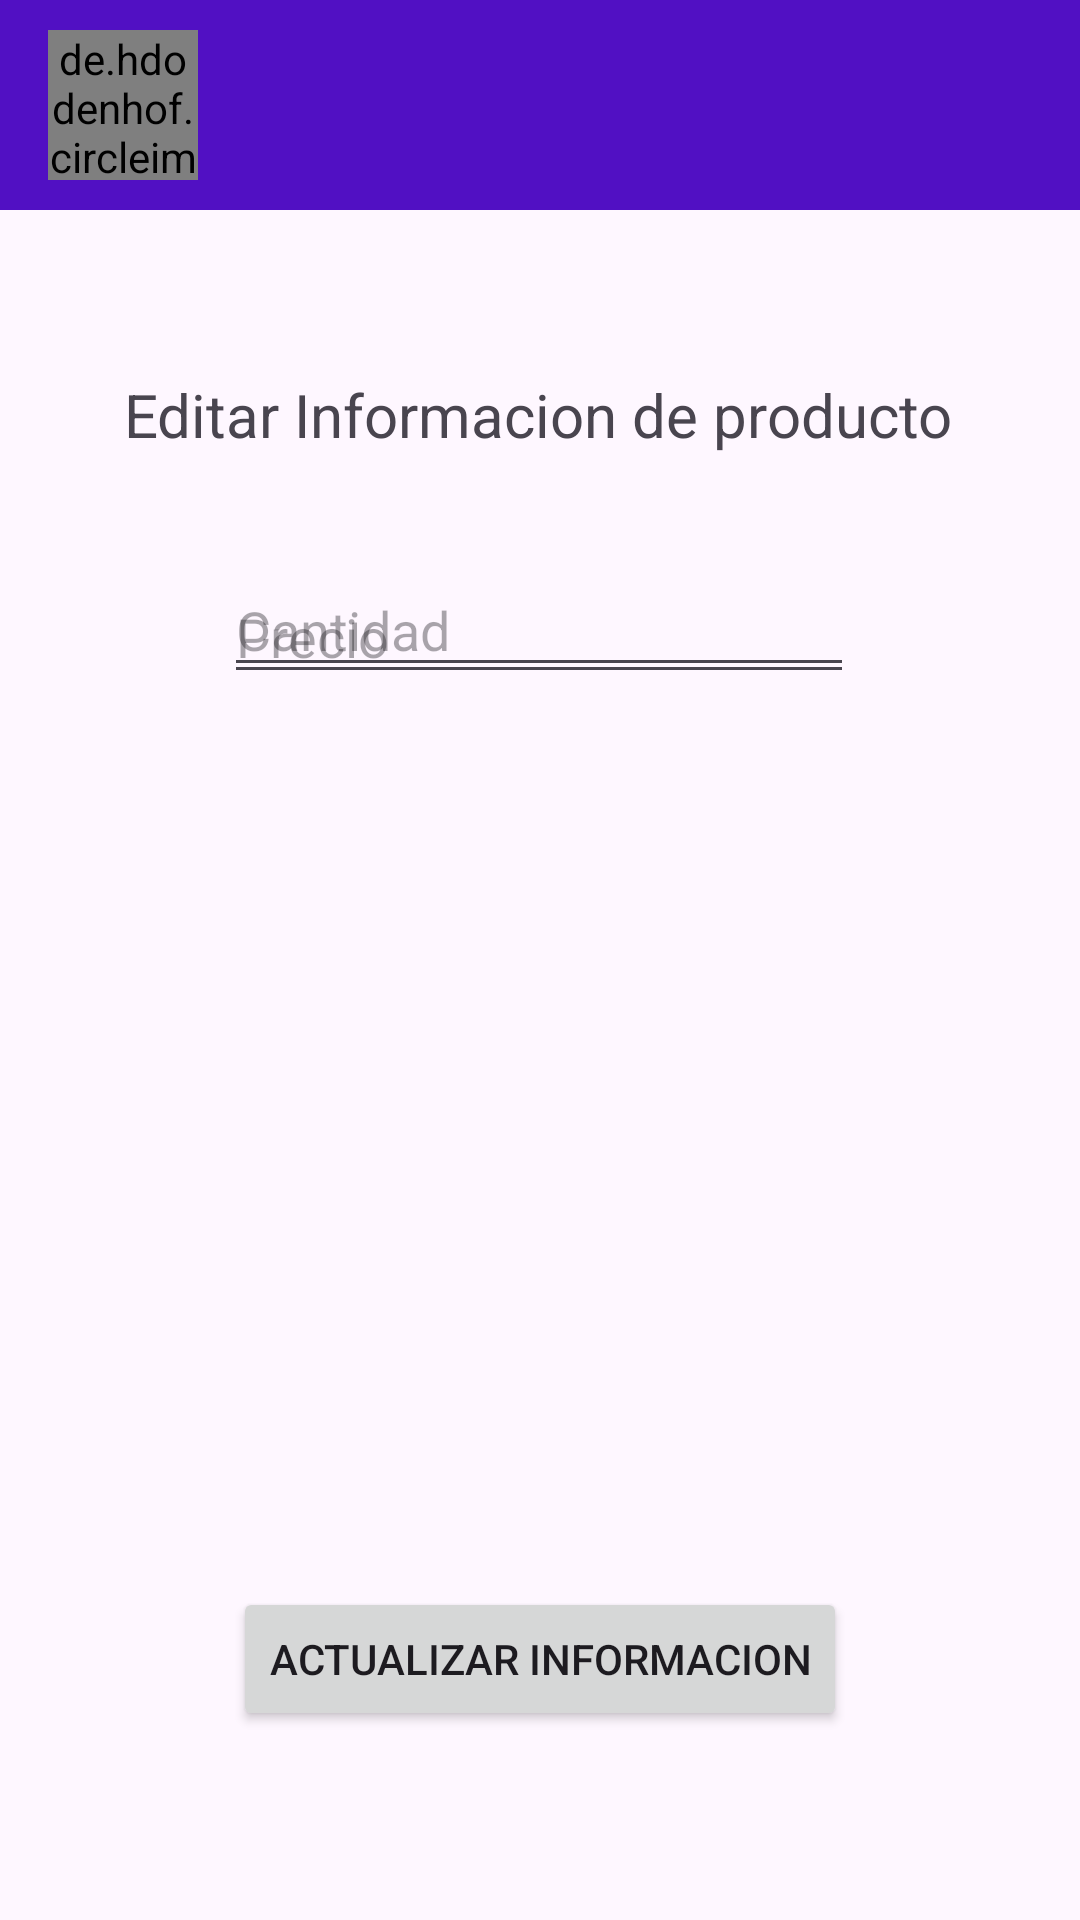

Reconstruct the res/layout file that produces this screen, plus the resources it refers to.
<!-- AndroidManifest.xml: application theme Theme.PowerHouseElectronics -->
<!-- res/layout/activity_edit_computers.xml -->
<?xml version="1.0" encoding="utf-8"?>
<androidx.constraintlayout.widget.ConstraintLayout xmlns:android="http://schemas.android.com/apk/res/android"
    xmlns:app="http://schemas.android.com/apk/res-auto"
    xmlns:tools="http://schemas.android.com/tools"
    android:layout_width="match_parent"
    android:layout_height="match_parent"
    tools:context=".EditComputers">

    <include
        android:id="@+id/toolbar"
        layout="@layout/toolbar" />

    <Button
        android:id="@+id/btnEditComputer"
        android:layout_width="wrap_content"
        android:layout_height="wrap_content"
        android:text="Actualizar informacion"
        app:layout_constraintBottom_toBottomOf="parent"
        app:layout_constraintEnd_toEndOf="parent"
        app:layout_constraintStart_toStartOf="parent"
        app:layout_constraintTop_toBottomOf="@+id/toolbar"
        app:layout_constraintVertical_bias="0.879" />

    <EditText
        android:id="@+id/txtEditComputerPrice"
        android:layout_width="wrap_content"
        android:layout_height="wrap_content"
        android:layout_marginTop="120dp"
        android:ems="10"
        android:hint="Precio"
        android:inputType="text"
        app:layout_constraintBottom_toTopOf="@+id/txtEditComputerStock"
        app:layout_constraintEnd_toEndOf="parent"
        app:layout_constraintHorizontal_bias="0.497"
        app:layout_constraintStart_toStartOf="parent"
        app:layout_constraintTop_toBottomOf="@+id/toolbar"
        app:layout_constraintVertical_bias="0.0" />

    <EditText
        android:id="@+id/txtEditComputerStock"
        android:layout_width="wrap_content"
        android:layout_height="wrap_content"
        android:layout_marginBottom="300dp"
        android:ems="10"
        android:hint="Cantidad"
        android:inputType="text"
        app:layout_constraintBottom_toTopOf="@+id/btnEditComputer"
        app:layout_constraintEnd_toEndOf="parent"
        app:layout_constraintHorizontal_bias="0.497"
        app:layout_constraintStart_toStartOf="parent" />

    <TextView
        android:id="@+id/textView7"
        android:layout_width="wrap_content"
        android:layout_height="wrap_content"
        android:layout_marginTop="16dp"
        android:text="Editar Informacion de producto"
        android:textSize="20sp"
        app:layout_constraintBottom_toTopOf="@+id/txtEditComputerPrice"
        app:layout_constraintEnd_toEndOf="parent"
        app:layout_constraintHorizontal_bias="0.496"
        app:layout_constraintStart_toStartOf="parent"
        app:layout_constraintTop_toBottomOf="@+id/toolbar" />

</androidx.constraintlayout.widget.ConstraintLayout>
<!-- res/layout/toolbar.xml (included above) -->
<?xml version="1.0" encoding="utf-8"?>
<androidx.appcompat.widget.Toolbar xmlns:android="http://schemas.android.com/apk/res/android"
    android:layout_width="match_parent"
    android:layout_height="70dp"
    android:background="#5110C3"
    android:elevation="4dp"
    android:textColor="#FBFBFB"
    android:theme="@style/ThemeOverlay.AppCompat.ActionBar"
    android:gravity="center_vertical"
    >

    <de.hdodenhof.circleimageview.CircleImageView
        android:id="@+id/user_profile_image"
        android:layout_width="50dp"
        android:layout_height="50dp"
        android:layout_marginStart="8dp"
        android:layout_marginEnd="8dp"
        android:layout_gravity="start"/>

    <TextView
        android:id="@+id/user_name"
        android:layout_width="wrap_content"
        android:layout_height="wrap_content"
        android:textColor="#FBFBFB"
        android:textSize="16sp"
        android:textStyle="bold"
        android:layout_gravity="start"/>


</androidx.appcompat.widget.Toolbar>
<!-- resources referenced by this layout -->
<resources>
  <style name="Theme.PowerHouseElectronics" parent="Base.Theme.PowerHouseElectronics" />
  <style name="Base.Theme.PowerHouseElectronics" parent="Theme.Material3.DayNight.NoActionBar">
          
          
      </style>
</resources>
